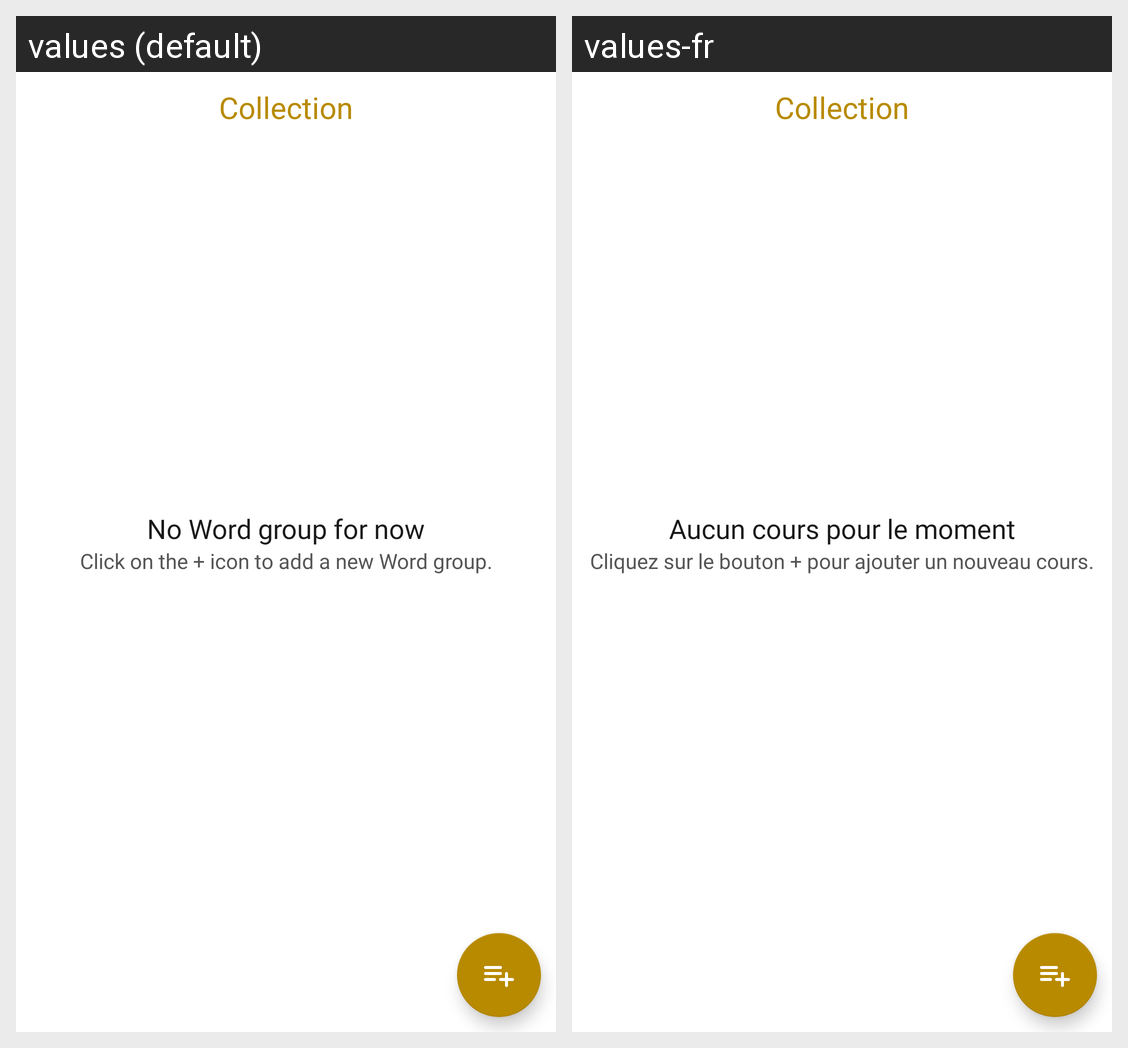

The Android screen above is rendered under two locales of the same app. Produce the string resources it draws, with the default and per-locale values.
Android screen res/layout/fragment_collection.xml rendered under 2 locales, left to right: values (default), values-fr. Device: Nexus 5 (rendered at 1080×1920; each locale shown at half size, 540×960, under a caption strip naming it); theme Theme.Vocabulario.Light.
Strings drawn on this screen, with the default value and each locale's value (text and hints the layout hard-codes, and strings that could not be matched under every locale, appear in the picture but are not listed):

collection
  values: Collection
  values-fr: Collection

no_word_group
  values: No Word group for now
  values-fr: Aucun cours pour le moment

add_group_descr
  values: Click on the + icon to add a new Word group.
  values-fr: Cliquez sur le bouton + pour ajouter un nouveau cours.
